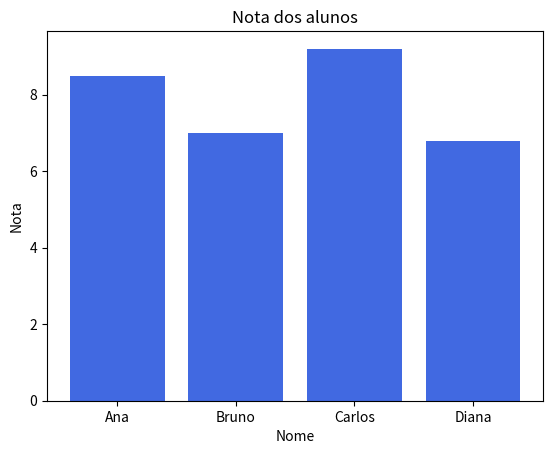
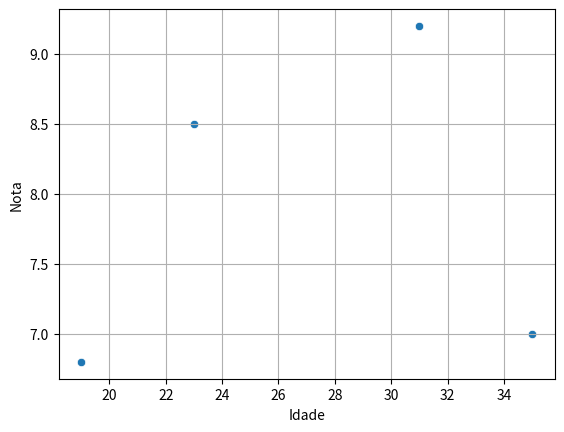
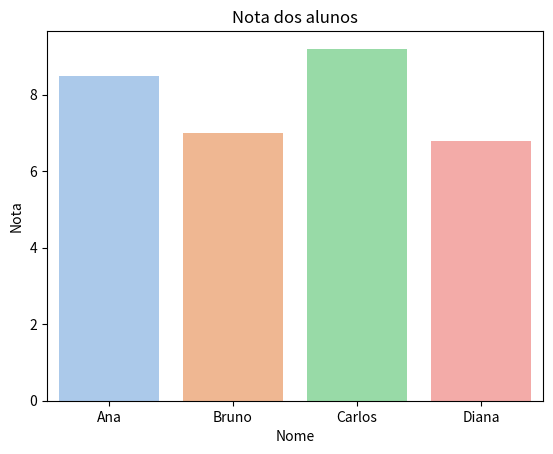
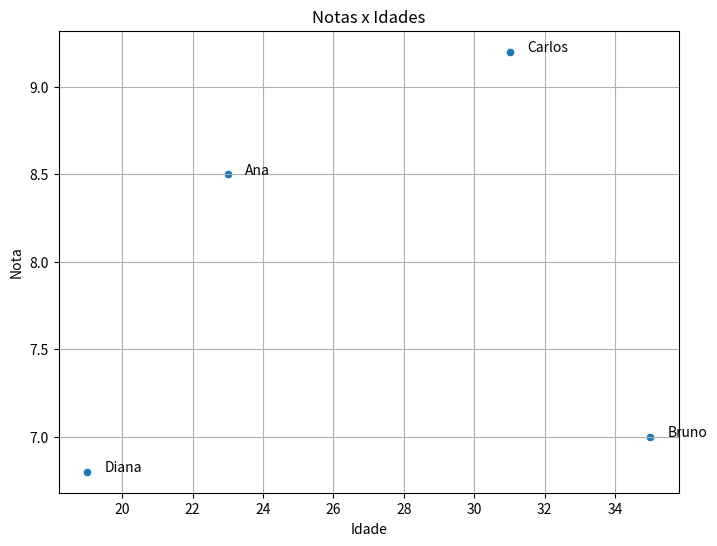

The matplotlib source for these figures, in order:
import pandas as pd
import matplotlib.pyplot as plt
import seaborn as sns
# criando DataFrame
dados = {
    'Nome': ['Ana', 'Bruno','Carlos','Diana'],
    'Idade': [23, 35, 31, 19],
    'Nota': [8.5, 7.0, 9.2, 6.8]
}

df = pd.DataFrame(dados)
print(df)
print()

# adicionar coluna de "aprovado" no dataFrame
df['Aprovado'] = df['Nota'] >= 7
aprovados = df[df['Aprovado']]
print("Alunos aprovados:")
print(aprovados)
print()


# exibir apenas pessoas com notas maior que 7
nota_maior_sete = df[df['Nota'] > 7.0]  
print('Pessoas com notas maior que 7:')
print(nota_maior_sete)
print()


# exibir apenas os nomes com nota maior que 7
nomes = df[df['Nota'] > 7.0]['Nome']  # adicionar a coluna que eu desejo exibir
print('Nomes das pessoas com notas maior que 7:')
print(nomes)

'''
🔵 Resumindo:

df['Nota'] > 7.0 faz o filtro (cria um filtro booleano).

Depois aplicamos isso no df[...].

Se quiser uma coluna específica, ainda usa ['Nome'] no final.
'''

# criar um grafico em matplotlib com as notas
plt.bar(df['Nome'], df['Nota'], color='royalblue')
plt.title('Nota dos alunos')
plt.xlabel('Nome')
plt.ylabel('Nota')
plt.show()

# criando grafico em seaborn
sns.scatterplot(x='Idade', y='Nota', data=df)
plt.grid(True)
plt.show()  # serve para pyplot e seaborn


# grafico de barras colorido no seaborn
sns.barplot(x='Nome', y='Nota', data=df, palette='pastel')  # 'deep', 'muted', 'bright', 'pastel', 'dark', 'colorblind'
plt.title('Nota dos alunos')
plt.xlabel('Nome')
plt.ylabel('Nota')
plt.show()


# scatterplot com etiquetas
plt.figure(figsize=(8,6))
sns.scatterplot(x='Idade', y='Nota', data=df)

# adiciona os nomes dos alunos nos pontos
for i in range(df.shape[0]):  # numero de alunos por linhas
    plt.text(df['Idade'][i] + 0.5, df['Nota'][i], df['Nome'][i])  ## add texto no grafico

plt.grid(True)
plt.title('Notas x Idades')
plt.show()


# salvar em HTML
df.to_html('alunos.html', index=False)
print('Arquivo HTML "alunos.html" savlo com sucesso')
